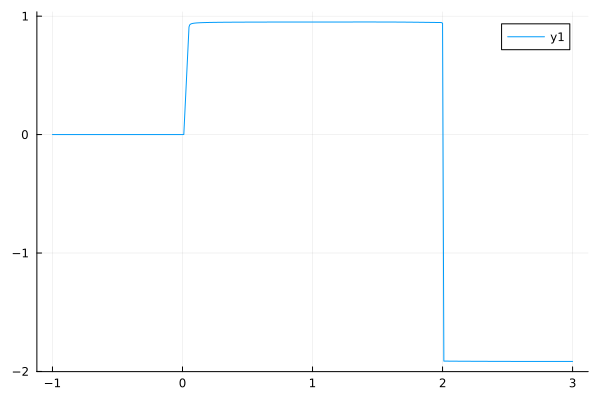

The data file committed next to this chart (first rows):
m, wheta-10t10.0
-1.0, 6.282108921847008e-6
-0.8, 1.1220494032105478e-5
-0.6, 2.1186850809308257e-5
-0.4, 4.262976614323998e-5
-0.2, 9.155836547508941e-5
-0.1, 0.0001369
-0.01, 0.0001976
0.01, 0.0005038
0.05, 0.9084
0.055, 0.9254
0.06, 0.9312
0.065, 0.9344
0.07, 0.9364
0.075, 0.9379
0.08, 0.9391
0.085, 0.94
0.09, 0.9408
0.095, 0.9414
0.1, 0.942
0.105, 0.9425
0.11, 0.9429
0.115, 0.9433
0.12, 0.9437
0.125, 0.944
0.13, 0.9443
0.135, 0.9445
0.14, 0.9448
0.15, 0.9452
0.16, 0.9456
0.17, 0.9459
0.18, 0.9462
0.19, 0.9465
0.2, 0.9467
0.21, 0.947
0.22, 0.9472
0.23, 0.9474
0.24, 0.9475
0.25, 0.9477
0.26, 0.9478
0.27, 0.948
0.28, 0.9481
0.29, 0.9482
0.3, 0.9484
0.31, 0.9485
0.32, 0.9486
0.33, 0.9487
0.34, 0.9487
0.35, 0.9488
0.36, 0.9489
0.37, 0.949
0.38, 0.9491
0.39, 0.9491
0.4, 0.9492
0.41, 0.9493
0.42, 0.9493
0.43, 0.9494
0.44, 0.9494
0.45, 0.9495
0.46, 0.9495
0.47, 0.9496
... 253 more rows
